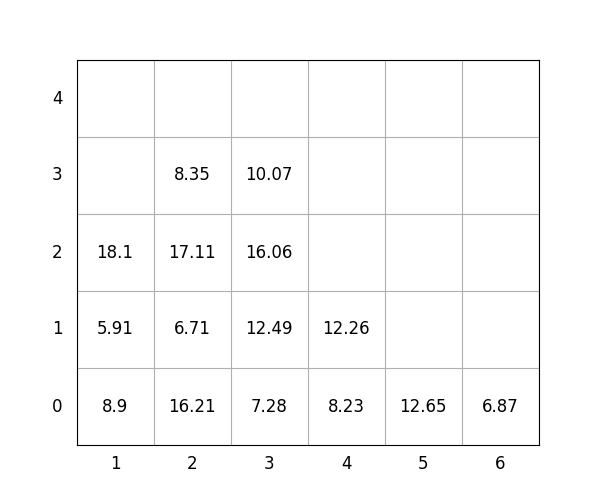

Values plotted in this chart, from the file beside it:
idx, loc_x, loc_y, loc_z, weight, group, score, seq, reloc, size(ft)
1, 6, 0, 0, 6.87, 1, 106.9, 0, 0, 20
2, 4, 0, 0, 8.23, 0, 8.23, 0, 0, 20
3, 3, 0, 0, 7.28, 0, 7.28, 0, 0, 20
4, 2, 0, 0, 16.21, 0, 16.21, 1, 1.0, 20
5, 2, 0, 1, 6.71, 0, 6.71, 2, 1.0, 20
6, 3, 0, 1, 12.49, 0, 12.49, 3, 0, 20
7, 4, 0, 1, 12.26, 3, 312.3, 4, 0, 20
8, 5, 0, 0, 12.65, 3, 312.6, 5, 0, 20
9, 3, 0, 2, 16.06, 1, 116.1, 6, 0, 20
10, 2, 0, 2, 17.11, 0, 17.11, 7, 1.0, 20
11, 2, 0, 3, 8.35, 1, 108.3, 8, 1.0, 20
12, 1, 0, 0, 8.9, 0, 8.9, 9, 1.0, 20
13, 1, 0, 1, 5.91, 0, 5.91, 10, 1, 20
14, 1, 0, 2, 18.1, 0, 18.1, 11, 1.0, 20
15, 3, 0, 3, 10.07, 2, 210.1, 12, 0, 20
